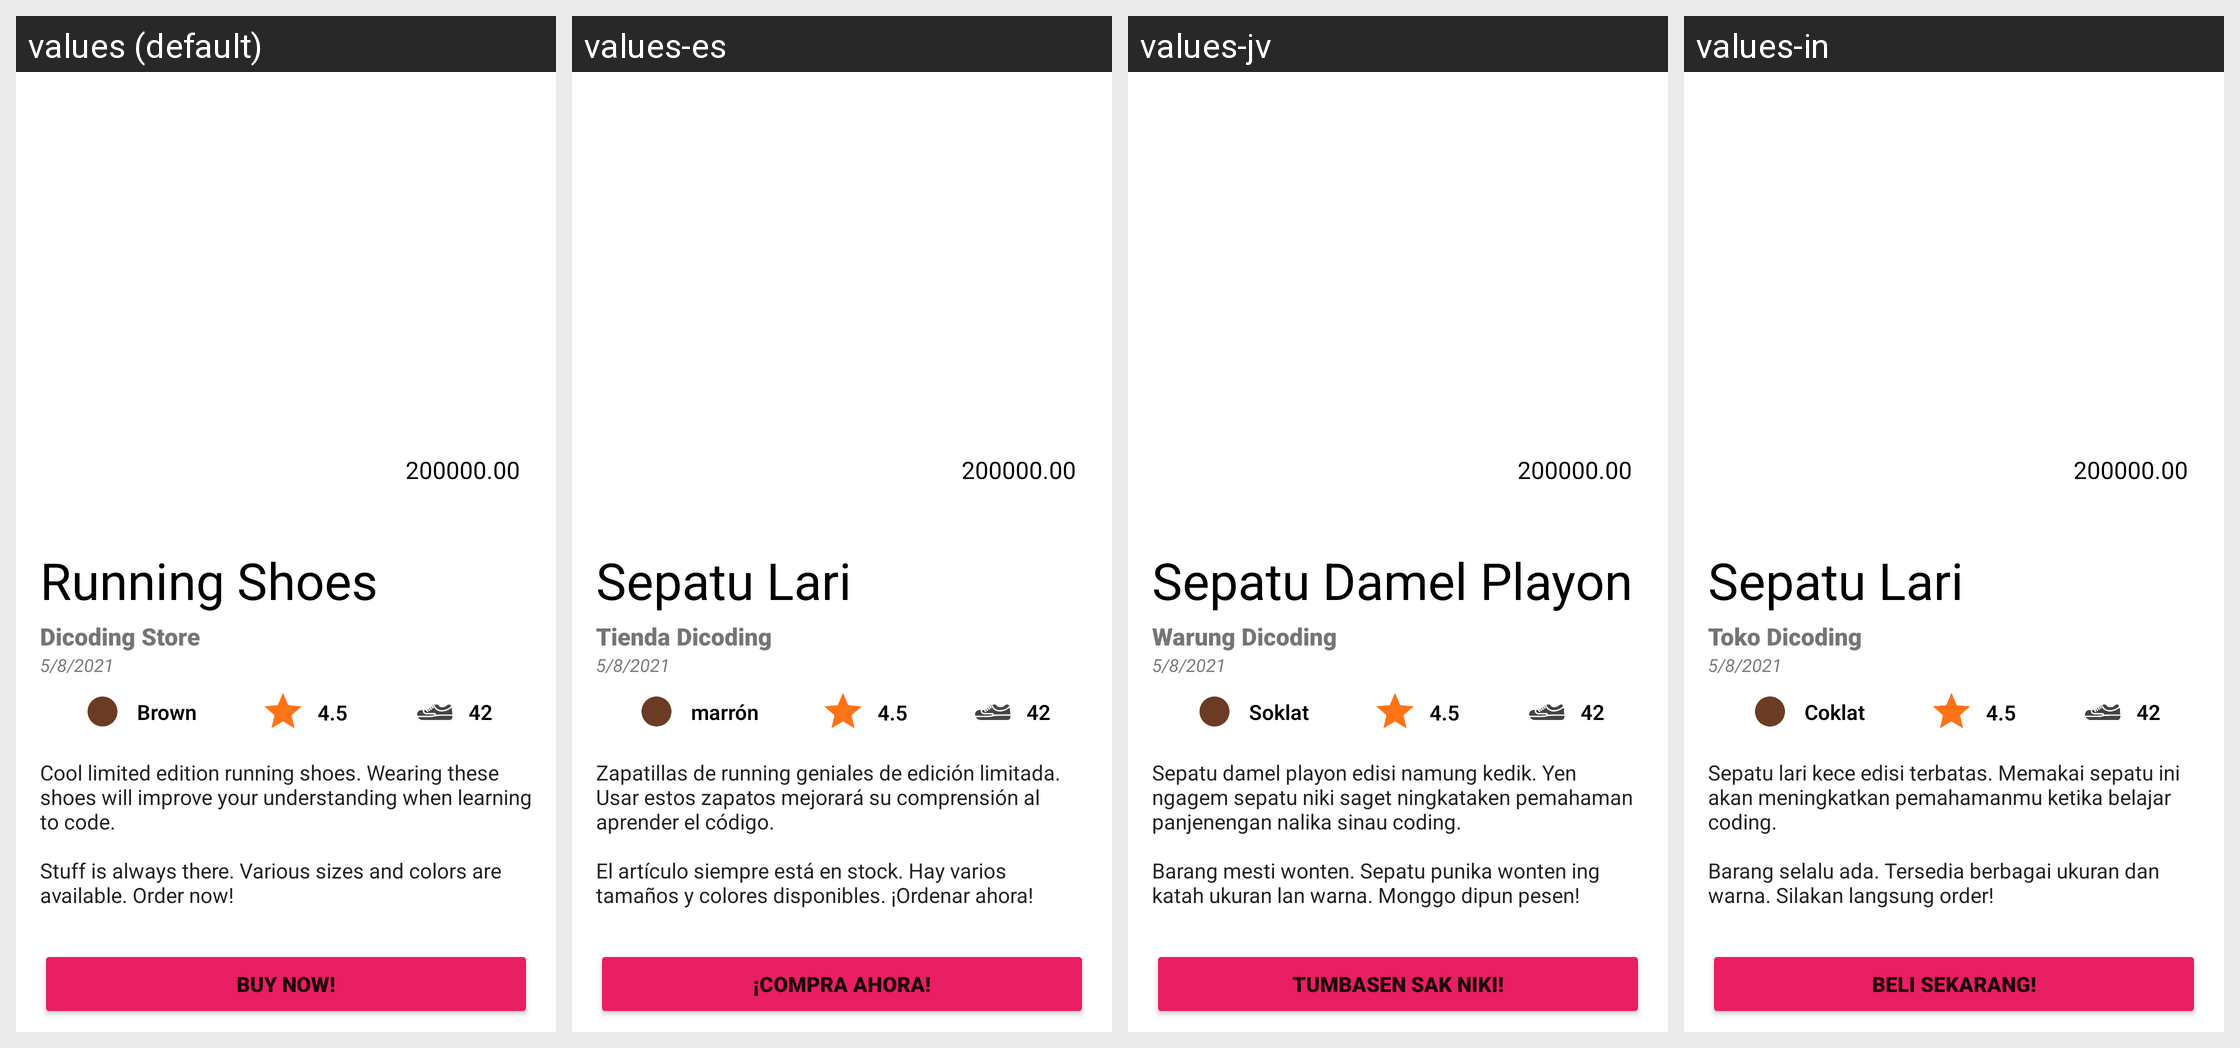

Here is an Android app screen in its default locale and in the app's own translations. Write out the translated-string differences for the strings that appear on this screen.
Android screen res/layout/activity_main.xml rendered under 4 locales, left to right: values (default), values-es, values-jv, values-in. Device: Nexus 5 (rendered at 1080×1920; each locale shown at half size, 540×960, under a caption strip naming it); theme Theme.ProductDetail.
Strings drawn on this screen, with the default value and each locale's value (text and hints the layout hard-codes, and strings that could not be matched under every locale, appear in the picture but are not listed):

price
  values: 200000.00
  values-es: 200000.00
  values-jv: 200000.00
  values-in: 200000.00

name
  values: Running Shoes
  values-es: Sepatu Lari
  values-jv: Sepatu Damel Playon
  values-in: Sepatu Lari

store
  values: Dicoding Store
  values-es: Tienda Dicoding
  values-jv: Warung Dicoding
  values-in: Toko Dicoding

date
  values: 5/8/2021
  values-es: 5/8/2021
  values-jv: 5/8/2021
  values-in: 5/8/2021

color
  values: Brown
  values-es: marrón
  values-jv: Soklat
  values-in: Coklat

rating
  values: 4.5
  values-es: 4.5
  values-jv: 4.5
  values-in: 4.5

size
  values: 42
  values-es: 42
  values-jv: 42
  values-in: 42

description
  values: Cool limited edition running shoes. Wearing these shoes will improve your understanding when learning to code.
      
      Stuff is always there. Various sizes and colors are available. Order now!
  values-es: Zapatillas de running geniales de edición limitada. Usar estos zapatos mejorará su comprensión al aprender el código.
      
      El artículo siempre está en stock. Hay varios tamaños y colores disponibles. ¡Ordenar ahora!
  values-jv: Sepatu damel playon edisi namung kedik. Yen ngagem sepatu niki saget ningkataken pemahaman panjenengan nalika sinau coding.
      
      Barang mesti wonten. Sepatu punika wonten ing katah ukuran lan warna. Monggo dipun pesen!
  values-in: Sepatu lari kece edisi terbatas. Memakai sepatu ini akan meningkatkan pemahamanmu ketika belajar coding.
      
      Barang selalu ada. Tersedia berbagai ukuran dan warna. Silakan langsung order!

buy
  values: Buy Now!
  values-es: ¡Compra ahora!
  values-jv: Tumbasen Sak Niki!
  values-in: Beli Sekarang!
